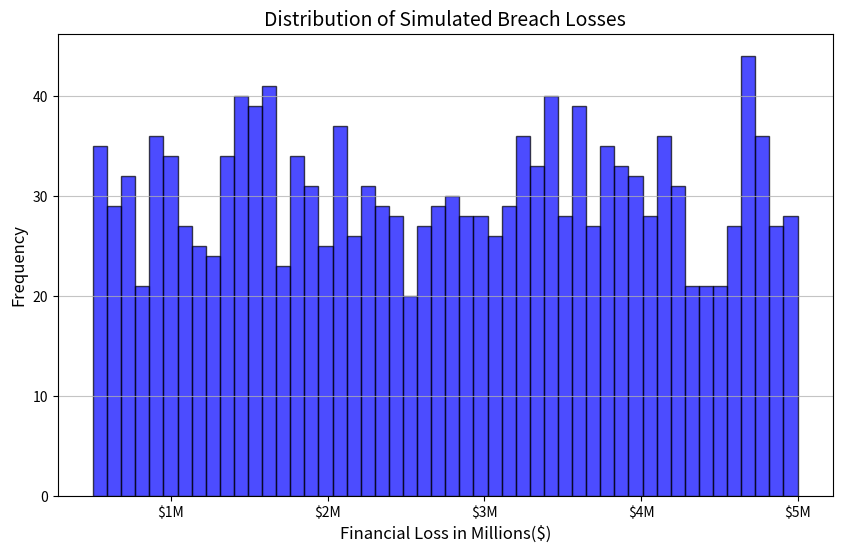

This chart was generated by the following Python code:
import numpy as np
import matplotlib.pyplot as plt

# 1. Define Business Risk Variables (FAIR Model Inputs)
simulations = 10000
attack_probability = 0.15
min_loss = 500000
max_loss = 5000000

# 2. Storage for financial loss results
financial_losses = []

# 3. The Monte Carlo Loop
for _ in range(simulations):
    # Simulate whether an attack occurs
    attack_occurs = np.random.rand() < attack_probability
    
    if attack_occurs:
        # Simulate the financial loss if an attack occurs
        loss = np.random.uniform(min_loss, max_loss)
    else:
        loss = 0  # No loss if no attack occurs
    
    financial_losses.append(loss)

# 4. Terminal Output
average_loss = sum(financial_losses) / simulations
max_simulated_loss = max(financial_losses)
print("\n--- FAIR Cyber Risk Quantification Report ---")
print(f"Total Scenarios Simulated: {simulations:,}")
print(f"Annualized Expected Loss: ${average_loss:,.2f}") 
print(f"Maximum Worst-Case Scenario: ${max_simulated_loss:,.2f}")

# 5. Visualize the Risk 
breach_events = [loss for loss in financial_losses if loss > 0] #removes zero loss events
plt.figure(figsize=(10, 6))
plt.hist(breach_events, bins=50, color='blue', edgecolor='black', alpha=0.7)
plt.xlabel('Financial Loss in Millions($)', fontsize=12)
plt.ylabel('Frequency', fontsize=12)
plt.title('Distribution of Simulated Breach Losses', fontsize=14)
plt.gca().set_xticklabels([f'${int(x/1e6)}M' for x in plt.gca().get_xticks()])
plt.grid(axis='y', alpha=0.75)   
plt.savefig("Risk_Distribution_Chart.png", dpi=300, bbox_inches='tight')
plt.show()

# 6. Create Text File Report
with open("Executive_Report.md", "w") as file:
    file.write("# FAIR Cyber Risk Quantification Report\n")
    file.write(f"- Total Scenarios Simulated: {simulations:,}\n")
    file.write(f"- Annualized Expected Loss: ${average_loss:,.2f}\n")
    file.write(f"- Maximum Worst-Case Scenario: ${max_simulated_loss:,.2f}\n")
    file.write("\n![Risk Curve](Risk_Distribution_Chart.png)")
